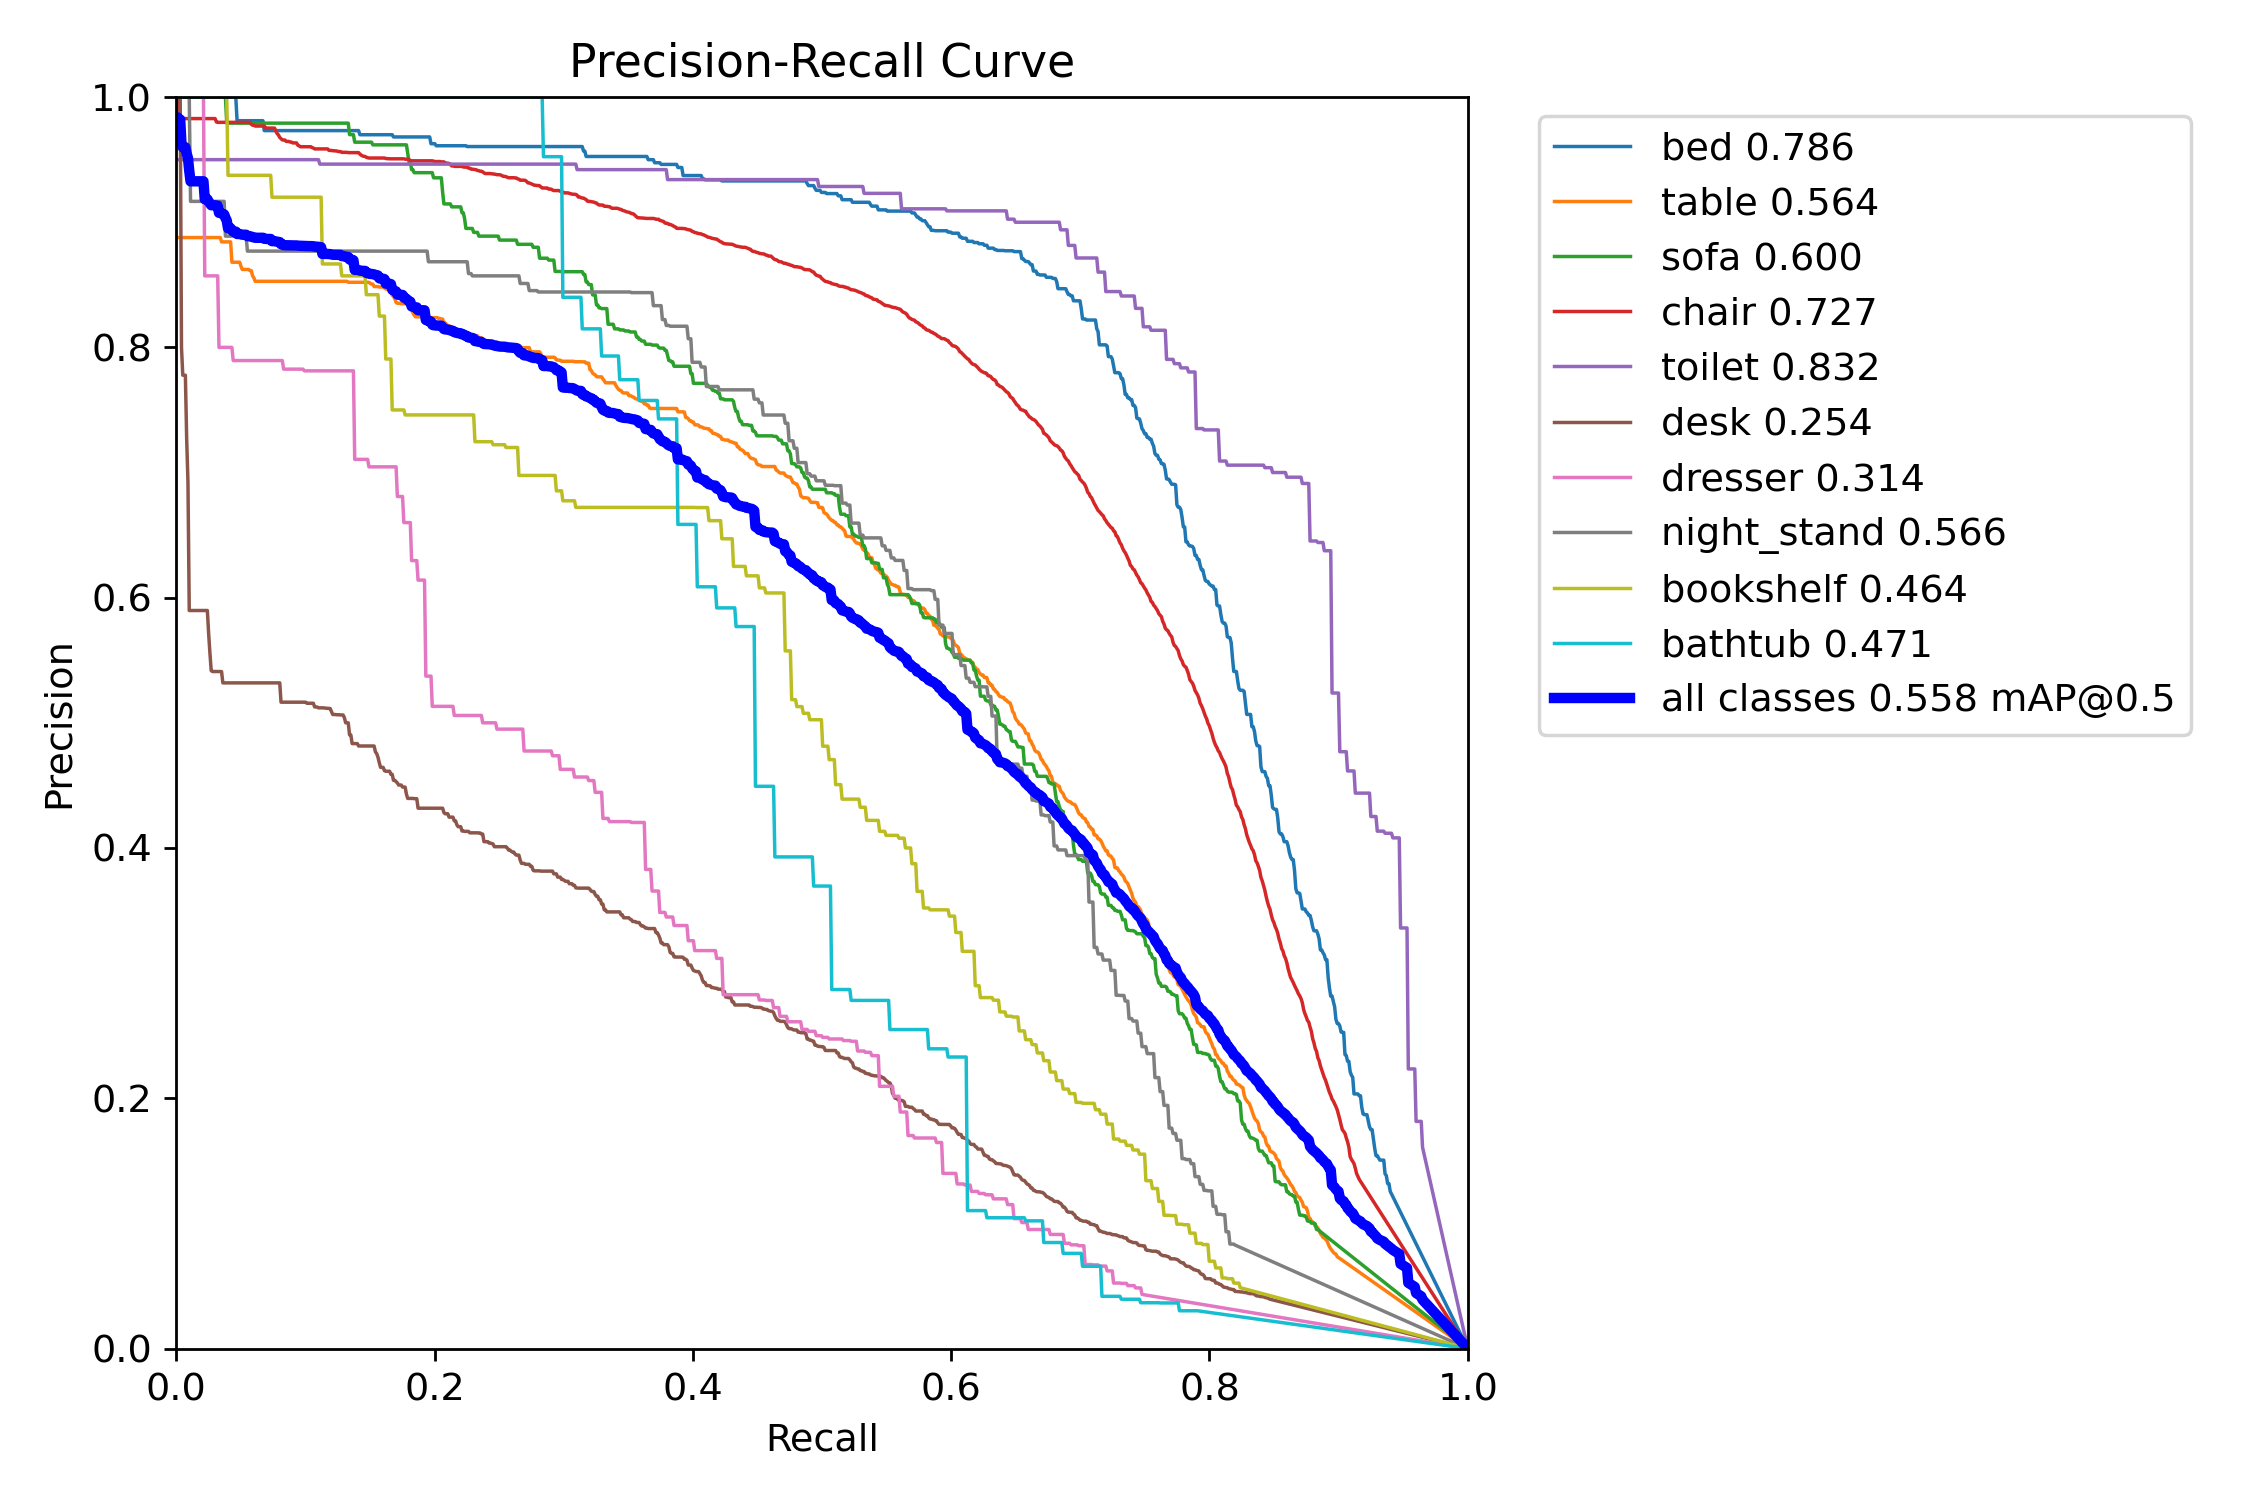

Source data for this figure (header and first rows):
recall, bed, table, sofa, chair, toilet, desk, dresser, night_stand, bookshelf, bathtub
0.0, 1.0, 0.8878, 1.0, 1.0, 0.95, 1.0, 1.0, 1.0, 1.0, 1.0
0.001001, 1.0, 0.8878, 1.0, 1.0, 0.95, 1.0, 1.0, 1.0, 1.0, 1.0
0.002002, 1.0, 0.8878, 1.0, 0.9828, 0.95, 1.0, 1.0, 1.0, 1.0, 1.0
0.003003, 1.0, 0.8878, 1.0, 0.9828, 0.95, 1.0, 1.0, 1.0, 1.0, 1.0
0.004004, 1.0, 0.8878, 1.0, 0.9828, 0.95, 0.8, 1.0, 1.0, 1.0, 1.0
0.005005, 1.0, 0.8878, 1.0, 0.9828, 0.95, 0.7778, 1.0, 1.0, 1.0, 1.0
0.006006, 1.0, 0.8878, 1.0, 0.9828, 0.95, 0.7778, 1.0, 1.0, 1.0, 1.0
0.007007, 1.0, 0.8878, 1.0, 0.9828, 0.95, 0.7778, 1.0, 1.0, 1.0, 1.0
0.008008, 1.0, 0.8878, 1.0, 0.9828, 0.95, 0.7273, 1.0, 1.0, 1.0, 1.0
0.009009, 1.0, 0.8878, 1.0, 0.9828, 0.95, 0.6923, 1.0, 1.0, 1.0, 1.0
0.01001, 1.0, 0.8878, 1.0, 0.9828, 0.95, 0.5897, 1.0, 1.0, 1.0, 1.0
0.01101, 1.0, 0.8878, 1.0, 0.9828, 0.95, 0.5897, 1.0, 0.9167, 1.0, 1.0
0.01201, 1.0, 0.8878, 1.0, 0.9828, 0.95, 0.5897, 1.0, 0.9167, 1.0, 1.0
0.01301, 1.0, 0.8878, 1.0, 0.9828, 0.95, 0.5897, 1.0, 0.9167, 1.0, 1.0
0.01401, 1.0, 0.8878, 1.0, 0.9828, 0.95, 0.5897, 1.0, 0.9167, 1.0, 1.0
0.01502, 1.0, 0.8878, 1.0, 0.9828, 0.95, 0.5897, 1.0, 0.9167, 1.0, 1.0
0.01602, 1.0, 0.8878, 1.0, 0.9828, 0.95, 0.5897, 1.0, 0.9167, 1.0, 1.0
0.01702, 1.0, 0.8878, 1.0, 0.9828, 0.95, 0.5897, 1.0, 0.9167, 1.0, 1.0
0.01802, 1.0, 0.8878, 1.0, 0.9828, 0.95, 0.5897, 1.0, 0.9167, 1.0, 1.0
0.01902, 1.0, 0.8878, 1.0, 0.9828, 0.95, 0.5897, 1.0, 0.9167, 1.0, 1.0
0.02002, 1.0, 0.8878, 1.0, 0.9828, 0.95, 0.5897, 1.0, 0.9167, 1.0, 1.0
0.02102, 1.0, 0.8878, 1.0, 0.9828, 0.95, 0.5897, 1.0, 0.9167, 1.0, 1.0
0.02202, 1.0, 0.8878, 1.0, 0.9828, 0.95, 0.5897, 0.8571, 0.9167, 1.0, 1.0
0.02302, 1.0, 0.8878, 1.0, 0.9828, 0.95, 0.5897, 0.8571, 0.9167, 1.0, 1.0
0.02402, 1.0, 0.8878, 1.0, 0.9828, 0.95, 0.5897, 0.8571, 0.9167, 1.0, 1.0
0.02503, 1.0, 0.8878, 1.0, 0.9828, 0.95, 0.5714, 0.8571, 0.9167, 1.0, 1.0
0.02603, 1.0, 0.8878, 1.0, 0.9828, 0.95, 0.5556, 0.8571, 0.9167, 1.0, 1.0
0.02703, 1.0, 0.8878, 1.0, 0.9828, 0.95, 0.5417, 0.8571, 0.9167, 1.0, 1.0
0.02803, 1.0, 0.8878, 1.0, 0.9828, 0.95, 0.541, 0.8571, 0.9167, 1.0, 1.0
0.02903, 1.0, 0.8878, 1.0, 0.9828, 0.95, 0.541, 0.8571, 0.9167, 1.0, 1.0
0.03003, 1.0, 0.8878, 1.0, 0.9828, 0.95, 0.541, 0.8571, 0.9167, 1.0, 1.0
0.03103, 1.0, 0.8878, 1.0, 0.9801, 0.95, 0.541, 0.8571, 0.9167, 1.0, 1.0
0.03203, 1.0, 0.8878, 1.0, 0.9798, 0.95, 0.541, 0.8571, 0.9167, 1.0, 1.0
0.03303, 1.0, 0.8878, 1.0, 0.9798, 0.95, 0.541, 0.8, 0.9167, 1.0, 1.0
0.03403, 1.0, 0.8878, 1.0, 0.9798, 0.95, 0.541, 0.8, 0.9167, 1.0, 1.0
0.03504, 1.0, 0.8843, 1.0, 0.9798, 0.95, 0.541, 0.8, 0.9167, 1.0, 1.0
0.03604, 1.0, 0.8843, 1.0, 0.9798, 0.95, 0.5319, 0.8, 0.9167, 1.0, 1.0
0.03704, 1.0, 0.8843, 1.0, 0.9798, 0.95, 0.5319, 0.8, 0.9167, 1.0, 1.0
0.03804, 1.0, 0.8843, 1.0, 0.9798, 0.95, 0.5319, 0.8, 0.8889, 1.0, 1.0
0.03904, 1.0, 0.8843, 0.9792, 0.9798, 0.95, 0.5319, 0.8, 0.8889, 1.0, 1.0
0.04004, 1.0, 0.8843, 0.9792, 0.9798, 0.95, 0.5319, 0.8, 0.8889, 0.9375, 1.0
0.04104, 1.0, 0.8843, 0.9792, 0.9798, 0.95, 0.5319, 0.8, 0.8889, 0.9375, 1.0
0.04204, 1.0, 0.8843, 0.9792, 0.9798, 0.95, 0.5319, 0.8, 0.8889, 0.9375, 1.0
0.04304, 1.0, 0.8681, 0.9792, 0.9798, 0.95, 0.5319, 0.8, 0.8889, 0.9375, 1.0
0.04404, 1.0, 0.8681, 0.9792, 0.9798, 0.95, 0.5319, 0.7895, 0.8889, 0.9375, 1.0
0.04505, 1.0, 0.8681, 0.9792, 0.9798, 0.95, 0.5319, 0.7895, 0.8889, 0.9375, 1.0
0.04605, 1.0, 0.8681, 0.9792, 0.9798, 0.95, 0.5319, 0.7895, 0.8889, 0.9375, 1.0
0.04705, 0.9811, 0.8681, 0.9792, 0.9798, 0.95, 0.5319, 0.7895, 0.8889, 0.9375, 1.0
0.04805, 0.9811, 0.8681, 0.9792, 0.9798, 0.95, 0.5319, 0.7895, 0.8889, 0.9375, 1.0
0.04905, 0.9811, 0.8681, 0.9792, 0.9798, 0.95, 0.5319, 0.7895, 0.8889, 0.9375, 1.0
0.05005, 0.9811, 0.8649, 0.9792, 0.9798, 0.95, 0.5319, 0.7895, 0.8889, 0.9375, 1.0
0.05105, 0.9811, 0.8623, 0.9792, 0.9798, 0.95, 0.5319, 0.7895, 0.8889, 0.9375, 1.0
0.05205, 0.9811, 0.8623, 0.9792, 0.9798, 0.95, 0.5319, 0.7895, 0.8889, 0.9375, 1.0
0.05305, 0.9811, 0.8623, 0.9792, 0.9798, 0.95, 0.5319, 0.7895, 0.8889, 0.9375, 1.0
0.05405, 0.9811, 0.8623, 0.9792, 0.9798, 0.95, 0.5319, 0.7895, 0.8889, 0.9375, 1.0
0.05506, 0.9811, 0.8623, 0.9792, 0.9798, 0.95, 0.5319, 0.7895, 0.8769, 0.9375, 1.0
0.05606, 0.9811, 0.8623, 0.9792, 0.9798, 0.95, 0.5319, 0.7895, 0.8769, 0.9375, 1.0
0.05706, 0.9811, 0.8613, 0.9792, 0.9798, 0.95, 0.5319, 0.7895, 0.8769, 0.9375, 1.0
0.05806, 0.9811, 0.8613, 0.9792, 0.9782, 0.95, 0.5319, 0.7895, 0.8769, 0.9375, 1.0
0.05906, 0.9811, 0.8571, 0.9792, 0.9775, 0.95, 0.5319, 0.7895, 0.8769, 0.9375, 1.0
... 940 more rows
